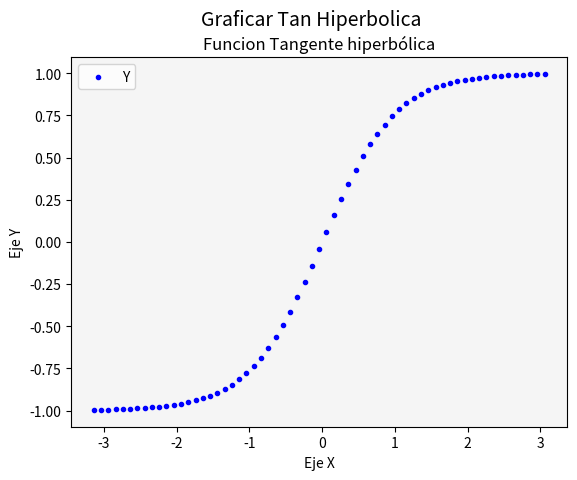

Reproduce this figure in Python.
# Matplotlib [Python]
# Ejercicios de práctica

# [redacted]
# Version: 2.0

# IMPORTANTE: NO borrar los comentarios
# que aparecen en verde con el hashtag "#"

# Ejercicios de matplotlib
import numpy as np
import matplotlib.pyplot as plt


if __name__ == '__main__':
    print("Bienvenidos a otra clase de Inove con Python")
    print("Scatter Plot")

    # NOTA: aproveche los ejemplos "scatter_plot" de clase

    # Se desea graficar la función tanh para el siguiente
    # intervalor de valores de "X"
    x = np.arange(-np.pi, np.pi, 0.1)

    # Función y = tanh(x) --> tangente hiperbólica
    y = np.tanh(x)

    # Alumno: Graficar la función utilizando "scatter"
    # utilizando "x" e "y" ya disponible

    # Colocar la leyenda y el label con el nombre de la función

    # Elegir un marker a elección

    # Crear acá su gráfico
    fig = plt.figure()
    ax = fig.add_subplot()
    fig.suptitle('Graficar Tan Hiperbolica', fontsize=14)
    ax.scatter(x,y, color='b', marker='.', label='Y')
    ax.set_facecolor('whitesmoke')
    ax.set_title('Funcion Tangente hiperbólica')
    ax.set_ylabel('Eje Y')
    ax.set_xlabel('Eje X')
    ax.legend()
    plt.show()

    print("terminamos")
